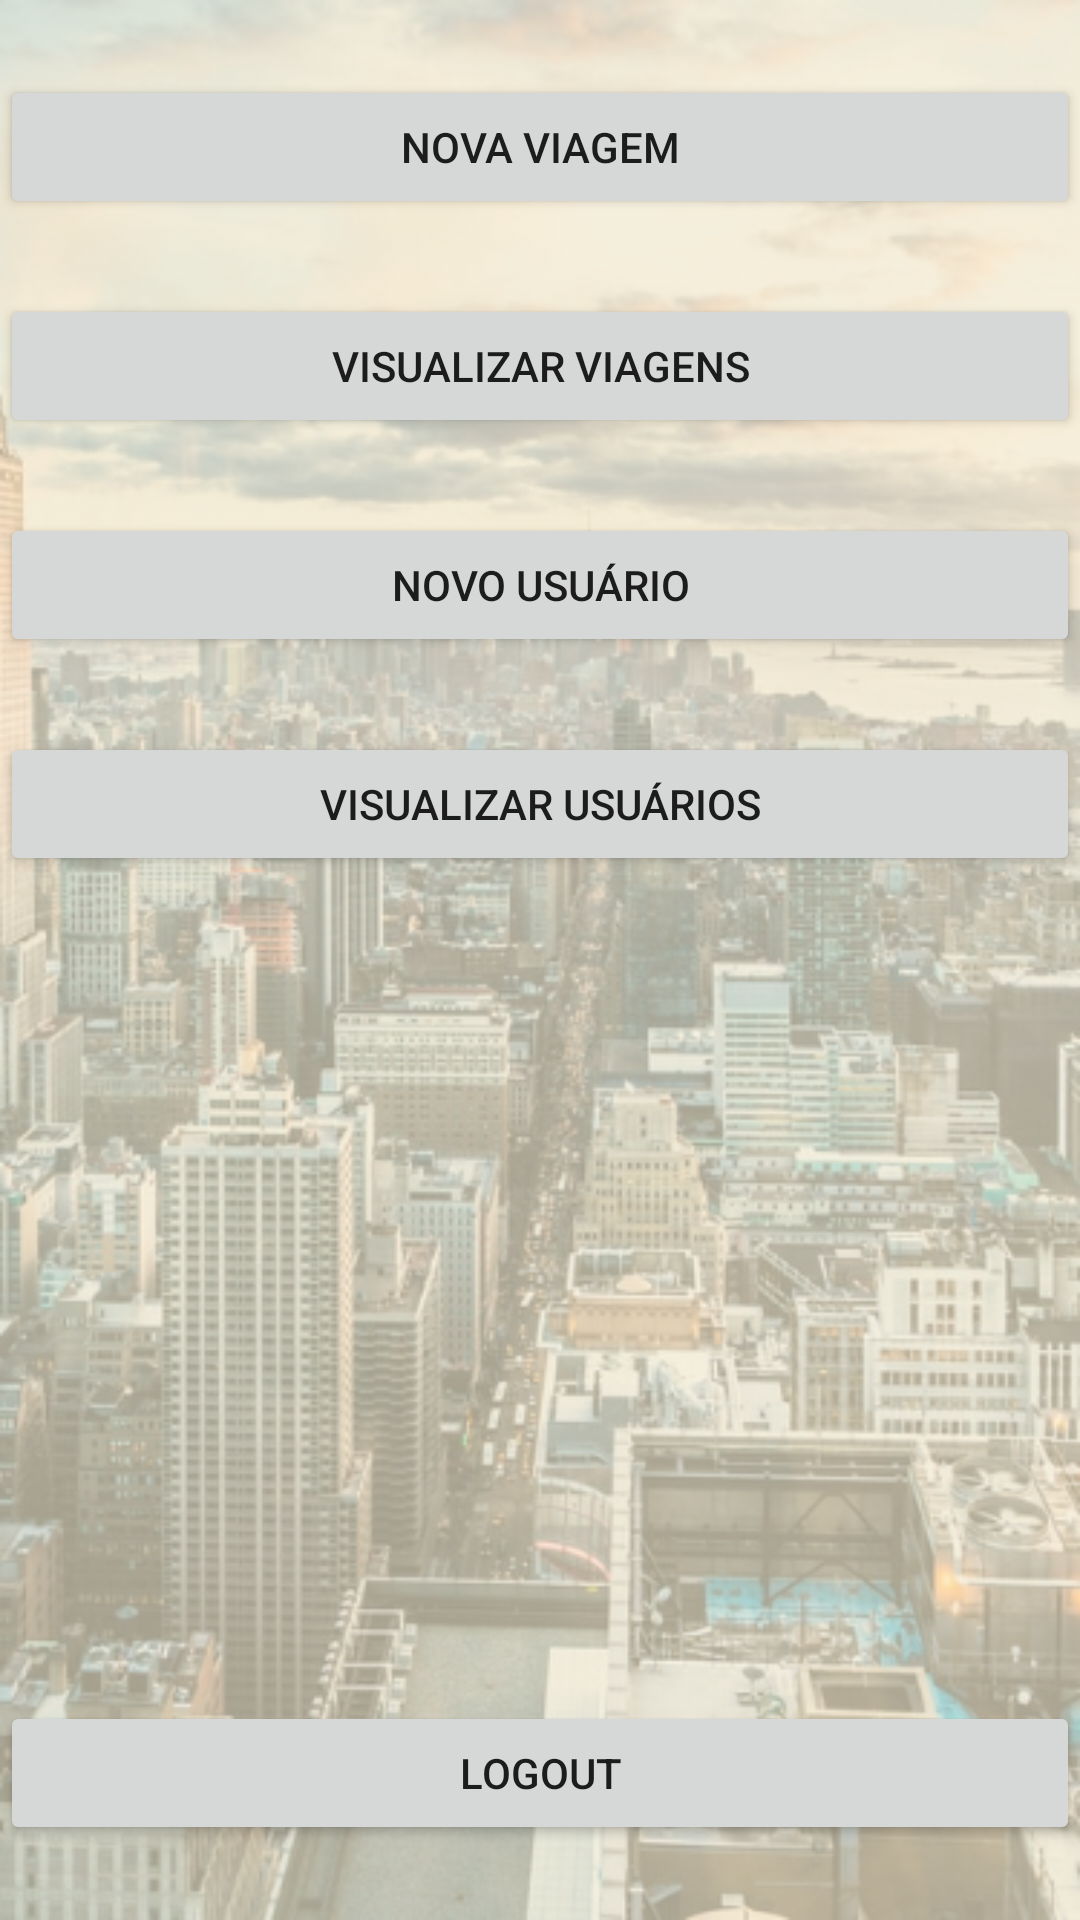

Produce the Android XML layout that renders to this screen, including the resource entries it uses.
<!-- AndroidManifest.xml: application theme Theme.AppCompat.DayNight -->
<!-- res/layout/activity_profile.xml -->
<?xml version="1.0" encoding="utf-8"?>
<androidx.constraintlayout.widget.ConstraintLayout xmlns:android="http://schemas.android.com/apk/res/android"
    xmlns:app="http://schemas.android.com/apk/res-auto"
    xmlns:tools="http://schemas.android.com/tools"
    android:layout_width="match_parent"
    android:layout_height="match_parent"
    tools:context=".ui.ProfileActivity"
    android:background="@drawable/bg_login">

    <Button
        android:id="@+id/buttonNovaViagem"
        android:layout_width="360dp"
        android:layout_height="wrap_content"
        android:layout_marginTop="25dp"
        android:text="Nova Viagem"
        app:layout_constraintEnd_toEndOf="parent"
        app:layout_constraintStart_toStartOf="parent"
        app:layout_constraintTop_toTopOf="parent" />

    <Button
        android:id="@+id/buttonListaViagens"
        android:layout_width="360dp"
        android:layout_height="wrap_content"
        android:layout_marginTop="25dp"
        android:text="visualizar viagens"
        app:layout_constraintEnd_toEndOf="parent"
        app:layout_constraintStart_toStartOf="parent"
        app:layout_constraintTop_toBottomOf="@+id/buttonNovaViagem" />

    <Button
        android:id="@+id/buttonNovoUsuario"
        android:layout_width="360dp"
        android:layout_height="wrap_content"
        android:layout_marginTop="25dp"
        android:text="novo usuário"
        app:layout_constraintEnd_toEndOf="parent"
        app:layout_constraintStart_toStartOf="parent"
        app:layout_constraintTop_toBottomOf="@+id/buttonListaViagens" />

    <Button
        android:id="@+id/buttonListaUsuarios"
        android:layout_width="360dp"
        android:layout_height="wrap_content"
        android:layout_marginTop="25dp"
        android:text="visualizar usuários"
        app:layout_constraintEnd_toEndOf="parent"
        app:layout_constraintStart_toStartOf="parent"
        app:layout_constraintTop_toBottomOf="@+id/buttonNovoUsuario" />

    <Button
        android:id="@+id/buttonLogout"
        android:layout_width="360dp"
        android:layout_height="wrap_content"
        android:layout_marginBottom="25dp"
        android:text="logout"
        app:layout_constraintBottom_toBottomOf="parent"
        app:layout_constraintEnd_toEndOf="parent"
        app:layout_constraintStart_toStartOf="parent" />

</androidx.constraintlayout.widget.ConstraintLayout>
<!-- resources referenced by this layout -->
<resources>
  <!-- drawable bg_login: png bitmap (drawable, 445827 bytes) -->
</resources>
